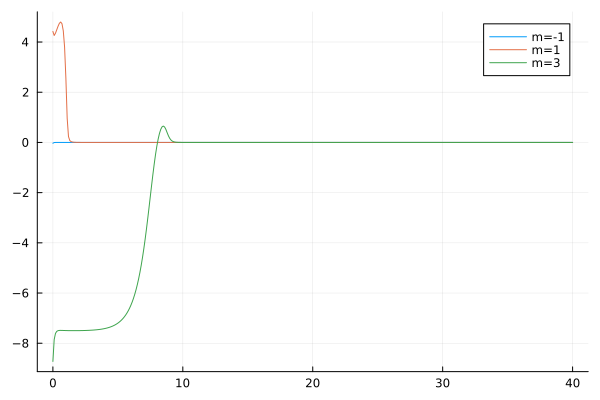

The data file committed next to this chart (first rows):
flowtime, wh1, wh2, wh3
0.0, -0.03247, 4.42, -8.725
0.1, -0.005449, 4.26, -7.853
0.2, -0.001595, 4.352, -7.608
0.3, -0.0005901, 4.491, -7.526
0.4, -0.0002461, 4.631, -7.498
0.5, -0.0001092, 4.746, -7.49
0.6, -4.999605552865299e-5, 4.797, -7.488
0.7, -2.325224763008935e-5, 4.728, -7.489
0.8, -1.0904844526057789e-5, 4.446, -7.491
0.9, -5.13831679713535e-6, 3.799, -7.493
1.0, -2.4281905706231246e-6, 2.553, -7.495
1.1, -1.1497207205176978e-6, 0.9592, -7.496
1.2, -5.451497026675013e-7, 0.2354, -7.498
1.3, -2.587664924301593e-7, 0.07526, -7.498
1.4, -1.22933706493565e-7, 0.03211, -7.499
1.5, -5.844308869077623e-8, 0.0161, -7.499
1.6, -2.7799684780840796e-8, 0.00881, -7.499
1.7, -1.3229632543715587e-8, 0.005066, -7.499
1.8, -6.29827894373475e-9, 0.003008, -7.499
1.9, -2.9993945457714355e-9, 0.00183, -7.498
2.0, -1.4287602845659838e-9, 0.001138, -7.498
2.1, -6.80737656011751e-10, 0.0007219, -7.497
2.2, -3.2439841875900996e-10, 0.0004671, -7.496
2.3, -1.5461189401290796e-10, 0.0003082, -7.495
2.4, -7.369893850856973e-11, 0.0002071, -7.493
2.5, -3.513375348014344e-11, 0.0001416, -7.492
2.6, -1.6750401956665135e-11, 9.839709682779008e-5, -7.49
2.7, -7.986508598817076e-12, 6.935566176230904e-5, -7.488
2.8, -3.808153805675308e-12, 4.951146182098696e-5, -7.485
2.9, -1.8159062103722212e-12, 3.5739446636134894e-5, -7.482
3.0, -8.659447002347825e-13, 2.604603290372694e-5, -7.479
3.1, -4.1295399467778237e-13, 1.913719678089182e-5, -7.476
3.2, -1.9693614593857057e-13, 1.4158465324017249e-5, -7.472
3.3, -9.392027102108047e-14, 1.0536152164327856e-5, -7.467
3.4, -4.479212795337796e-14, 7.878954852345193e-6, -7.462
3.5, -2.1362448468993627e-14, 5.916009988671283e-6, -7.456
3.6, -1.0188405055028703e-14, 4.4572733770414605e-6, -7.45
3.7, -4.859210465717223e-15, 3.3677696614549017e-6, -7.442
3.8, -2.3175504099629558e-15, 2.5505882776461704e-6, -7.434
3.9, -1.1053416549760902e-15, 1.9354799652061128e-6, -7.425
4.0, -5.271880083527101e-16, 1.4710951688412823e-6, -7.414
4.1, -2.5144137402350986e-16, 1.1196270960674023e-6, -7.402
4.2, -1.1992426788532042e-16, 8.530663446346379e-7, -7.389
4.3, -5.719740785065197e-17, 6.505511470414898e-7, -7.374
4.4, -2.7280544568873883e-17, 4.964726140284207e-7, -7.357
4.5, -1.3011546909520041e-17, 3.791068628486708e-7, -7.338
4.6, -6.20578651895106e-18, 2.896191352355424e-7, -7.316
4.7, -2.959725604226795e-18, 2.2133333734539885e-7, -7.292
4.8, -1.4115657034787248e-18, 1.691927746361074e-7, -7.265
4.9, -6.731834634441986e-19, 1.2935978747302564e-7, -7.234
5.0, -3.210357128093147e-19, 9.891705818806382e-8, -7.199
5.1, -1.5308910799942538e-19, 7.564383285423974e-8, -7.16
5.2, -7.293858922049967e-20, 5.784766303951188e-8, -7.116
5.3, -3.473818008347134e-20, 4.423750185148275e-8, -7.067
5.4, -1.6520913067622173e-20, 3.382773784117237e-8, -7.011
5.5, -7.84046954359066e-21, 2.586546163537379e-8, -6.948
5.6, -3.6887490142081986e-21, 1.9775235980184256e-8, -6.877
5.7, -1.7428899608628545e-21, 1.5117089623634328e-8, -6.797
5.8, -8.187436270850266e-22, 1.155452570555253e-8, -6.707
5.9, -3.8007204016580207e-22, 8.830129659269253e-9, -6.605
... 341 more rows
